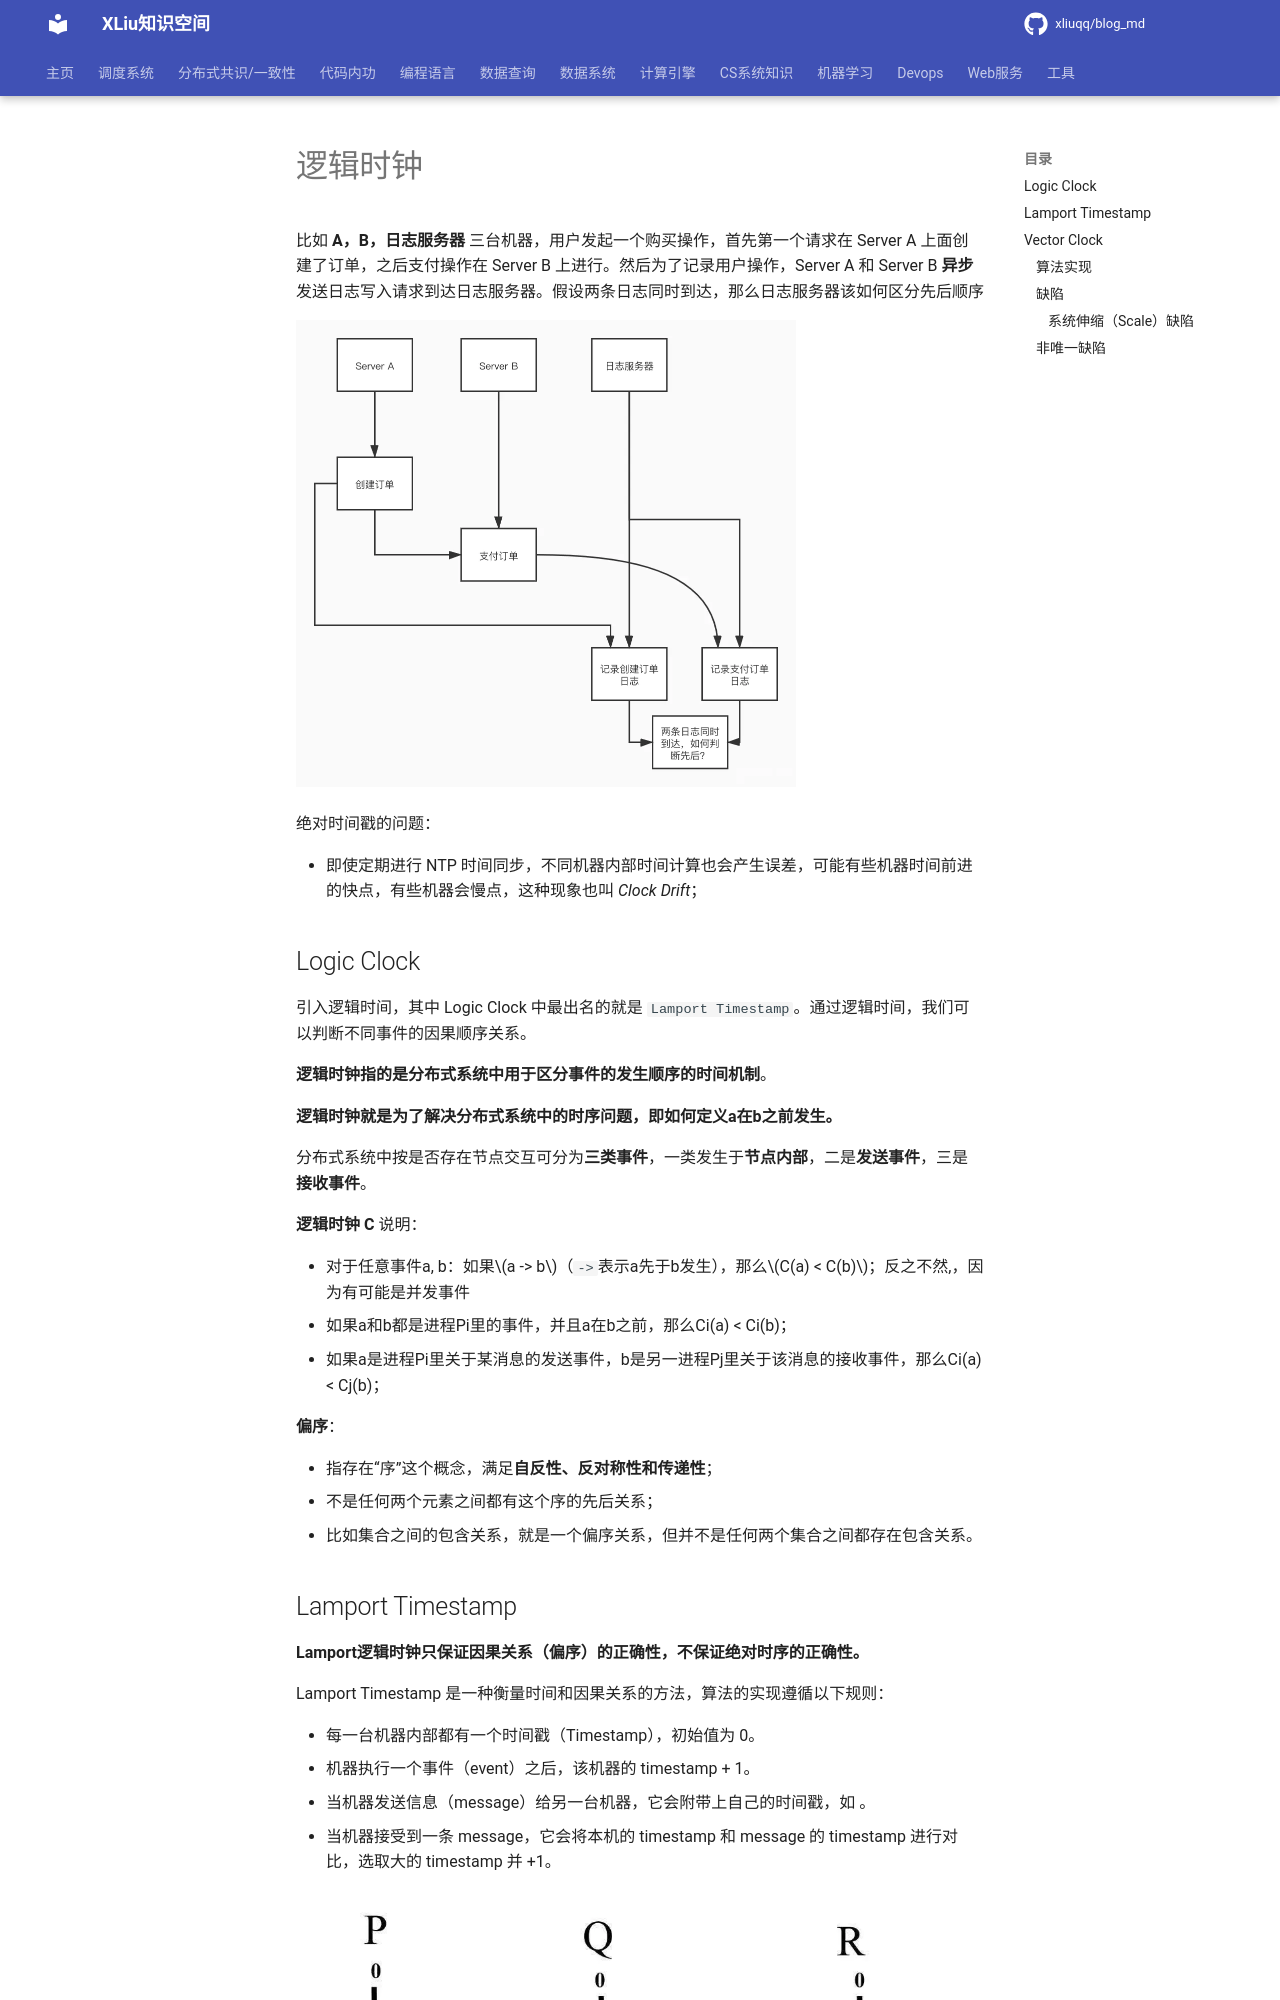

repository: xliuqq/blog_md · page: distributed_consensus/lamport_timestamp.html · generator: mkdocs

# 逻辑时钟

比如 **A，B，日志服务器** 三台机器，用户发起一个购买操作，首先第一个请求在 Server A 上面创建了订单，之后支付操作在 Server B 上进行。然后为了记录用户操作，Server A 和 Server B **异步**发送日志写入请求到达日志服务器。假设两条日志同时到达，那么日志服务器该如何区分先后顺序

<img src="pics/lamport_demo.webp" alt="demo" style="zoom:50%;" />

绝对时间戳的问题：

- 即使定期进行 NTP 时间同步，不同机器内部时间计算也会产生误差，可能有些机器时间前进的快点，有些机器会慢点，这种现象也叫 *Clock Drift*；

## Logic Clock

引入逻辑时间，其中 Logic Clock 中最出名的就是 `Lamport Timestamp`。通过逻辑时间，我们可以判断不同事件的因果顺序关系。

**逻辑时钟指的是分布式系统中用于区分事件的发生顺序的时间机制**。

**逻辑时钟就是为了解决分布式系统中的时序问题，即如何定义a在b之前发生。**

分布式系统中按是否存在节点交互可分为**三类事件**，一类发生于**节点内部**，二是**发送事件**，三是**接收事件**。

**逻辑时钟 C** 说明：

- 对于任意事件a, b：如果$a -> b$（`->`表示a先于b发生），那么$C(a) < C(b)$；反之不然,，因为有可能是并发事件 
- 如果a和b都是进程Pi里的事件，并且a在b之前，那么Ci(a) < Ci(b)；
- 如果a是进程Pi里关于某消息的发送事件，b是另一进程Pj里关于该消息的接收事件，那么Ci(a) < Cj(b)；

**偏序**：

- 指存在“序”这个概念，满足**自反性、反对称性和传递性**；
- 不是任何两个元素之间都有这个序的先后关系；
- 比如集合之间的包含关系，就是一个偏序关系，但并不是任何两个集合之间都存在包含关系。



## Lamport Timestamp 

**Lamport逻辑时钟只保证因果关系（偏序）的正确性，不保证绝对时序的正确性。**

Lamport Timestamp 是一种衡量时间和因果关系的方法，算法的实现遵循以下规则：

- 每一台机器内部都有一个时间戳（Timestamp），初始值为 0。
- 机器执行一个事件（event）之后，该机器的 timestamp + 1。
- 当机器发送信息（message）给另一台机器，它会附带上自己的时间戳，如 **<messgae, timestamp>** 。
- 当机器接受到一条 message，它会将本机的 timestamp 和 message 的 timestamp 进行对比，选取大的 timestamp 并 +1。

<img src="pics/5617986-8b1e4c7688f2d258.webp" alt="img" style="zoom:67%;" />

**如果a发生在b之前(happened before)，记作 a -> b，则有C(a) < C(b)**。

**如果C(a) < C(b)，并不能说明a -> b，也就是说C(a) < C(b)是a -> b的必要不充分条件，即Lamport逻辑时钟只具备偏序关系**。

如何得到全序关系：

- 利用给进程编号，利用进程编号的大小来排序；
  - 假设a、b分别在节点P、Q上发生，Pi、Qj分别表示我们给P、Q的编号，如果 C(a) = C(b) 并且 Pi < Qj，同样定义为a发生在b之前，记作 a => b。
- Lamport逻辑时钟是一个正确的算法，**即有因果关系的事件时序不会错**，但并不是一个公平的算法，即**没有因果关系的事件时序不一定符合实际情况**。



## Vector Clock

Lamport时间戳帮助我们得到事件顺序关系，但还有一种顺序关系不能用Lamport时间戳很好地表示出来，那就是**同时发生关系**(concurrent)。

如下图所示，你其实无法单纯的通过 logic clock 比较来判断 Process 1 中的事件 3 和 Process 2 中的事件 8 是否有关系。

<img src="pics/5617986-0e930783400018bd.webp" alt="img" style="zoom:67%;" />

如果事件 3 执行时间延迟几秒，这不会影响到事件 8。所以两个事件互不干涉，为了判断两个事件是否为这种情况，我们引入了 Vector Clock（向量逻辑时间）。
